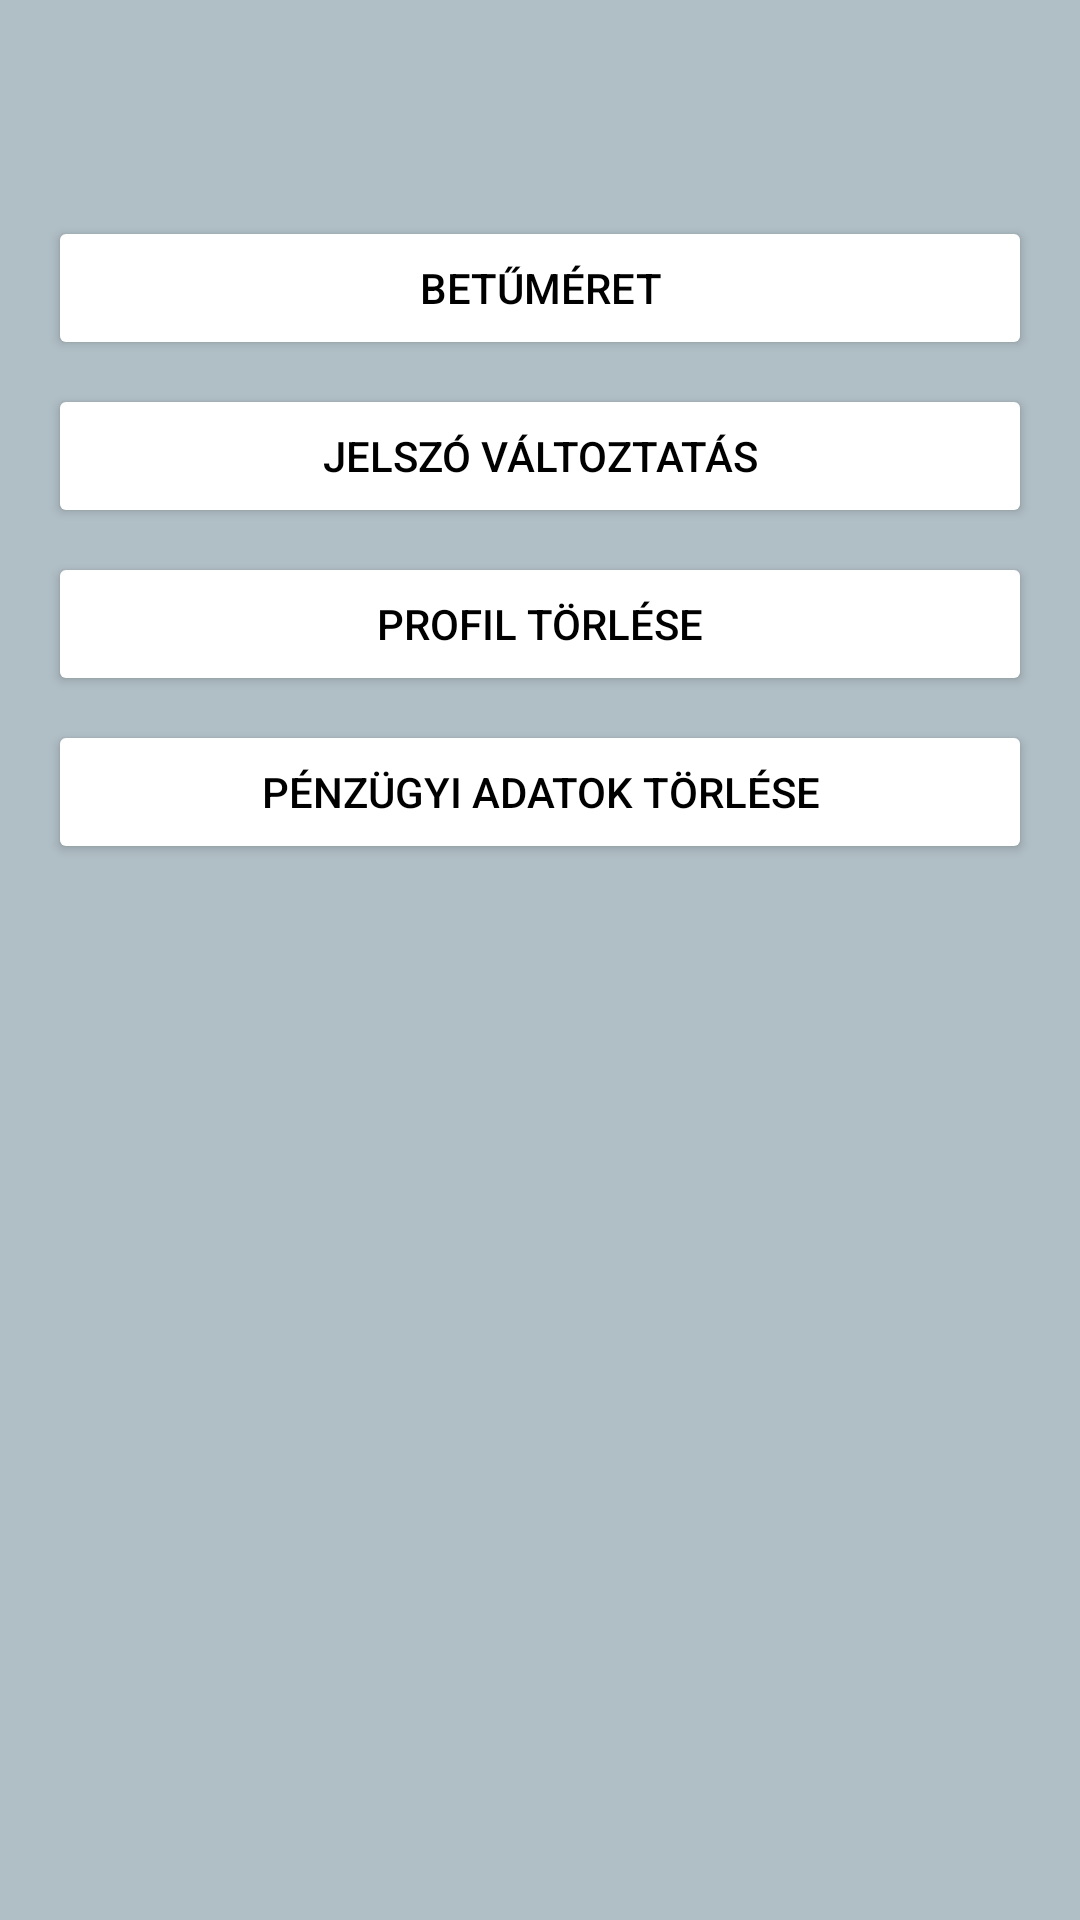

Here is an Android app screen rendered from its layout file. Give the layout XML and the strings, colors and styles it references.
<!-- AndroidManifest.xml: activity theme Theme.Szemelyes_penzugyi_menedzser -->
<!-- res/layout/activity_beallitasok.xml -->
<?xml version="1.0" encoding="utf-8"?>
<LinearLayout
    xmlns:android="http://schemas.android.com/apk/res/android"
    xmlns:app="http://schemas.android.com/apk/res-auto"
    xmlns:tools="http://schemas.android.com/tools"
    android:id="@+id/main"
    android:layout_width="match_parent"
    android:layout_height="match_parent"
    android:orientation="vertical"
    android:padding="16dp"
    android:background="@color/gray"
    tools:context=".BeallitasokActivity">

    
    <Spinner
        android:id="@+id/lenyilo_menu"
        android:layout_width="match_parent"
        android:layout_height="wrap_content"
        android:layout_marginTop="24dp"
        android:layout_marginBottom="32dp"
        android:background="@drawable/spinner_bg"
        android:spinnerMode="dropdown"
        android:forceDarkAllowed="false"
        android:popupBackground="@drawable/spinner_lenyitott_bg" />

    
    <Button
        android:id="@+id/betumeret_button"
        android:layout_width="match_parent"
        android:layout_height="wrap_content"
        android:text="Betűméret"
        android:layout_marginBottom="8dp"
        android:backgroundTint="@android:color/white"
        android:textColor="@android:color/black" />

    
    <Button
        android:id="@+id/jelszo_button"
        android:layout_width="match_parent"
        android:layout_height="wrap_content"
        android:text="Jelszó változtatás"
        android:layout_marginBottom="8dp"
        android:backgroundTint="@android:color/white"
        android:textColor="@android:color/black" />

    
    <Button
        android:id="@+id/profil_torles_button"
        android:layout_width="match_parent"
        android:layout_height="wrap_content"
        android:text="Profil törlése"
        android:layout_marginBottom="8dp"
        android:backgroundTint="@android:color/white"
        android:textColor="@android:color/black" />

    
    <Button
        android:id="@+id/penzugyi_adatok_torles_button"
        android:layout_width="match_parent"
        android:layout_height="wrap_content"
        android:text="Pénzügyi adatok törlése"
        android:layout_marginBottom="8dp"
        android:backgroundTint="@android:color/white"
        android:textColor="@android:color/black" />

</LinearLayout>
<!-- resources referenced by this layout -->
<resources>
  <color name="gray">#B0BEC5</color>
  <!-- drawable spinner_bg (drawable) -->
  <?xml version="1.0" encoding="utf-8"?>
  <shape xmlns:android="http://schemas.android.com/apk/res/android" android:shape="rectangle">
      <corners android:radius="12dp"/>
      <solid android:color="@android:color/white"/>
      <stroke android:width="2dp" android:color="@color/gray"/>
  </shape>
  <!-- drawable spinner_lenyitott_bg (drawable) -->
  <?xml version="1.0" encoding="utf-8"?>
  <shape xmlns:android="http://schemas.android.com/apk/res/android">
      
      <solid android:color="#FFFFFF" />
      
      <corners android:radius="12dp" />
      
      <stroke android:width="1dp" android:color="#E0E0E0" />
  </shape>
  <style name="Theme.Szemelyes_penzugyi_menedzser" parent="Base.Theme.Szemelyes_penzugyi_menedzser" />
  <style name="Base.Theme.Szemelyes_penzugyi_menedzser" parent="Theme.Material3.DayNight.NoActionBar">
          
          <item name="android:statusBarColor">@color/gray</item>
          
          <item name="android:windowLightStatusBar">true</item>
      </style>
</resources>
